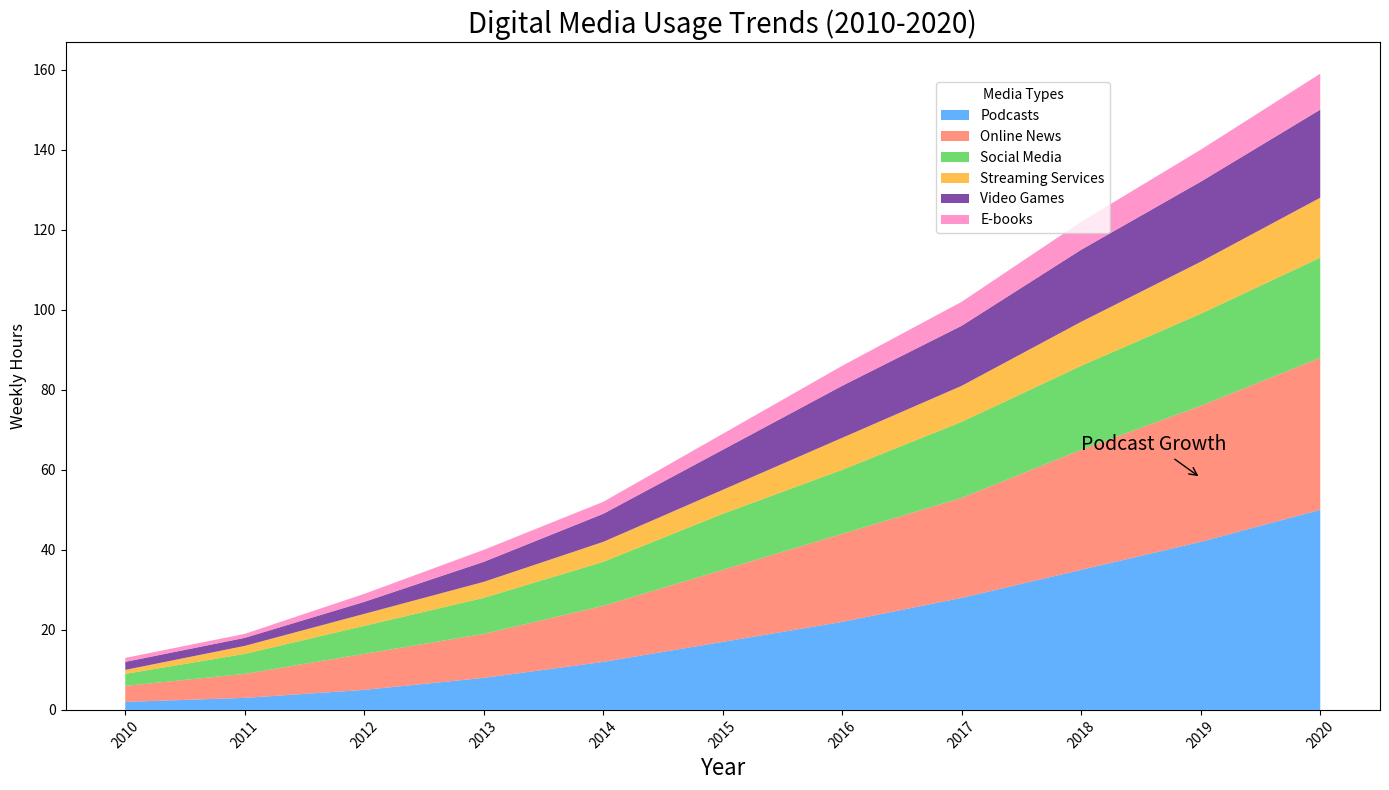

Write Python code to recreate this figure.
import matplotlib.pyplot as plt
import numpy as np

years = np.arange(2010, 2021)

streaming_services = np.array([2, 3, 5, 8, 12, 17, 22, 28, 35, 42, 50])
social_media = np.array([4, 6, 9, 11, 14, 18, 22, 25, 30, 34, 38])
online_news = np.array([3, 5, 7, 9, 11, 14, 16, 19, 21, 23, 25])
podcasts = np.array([1, 2, 3, 4, 5, 6, 8, 9, 11, 13, 15])

# New data series for video games and ebooks
video_games = np.array([2, 2, 3, 5, 7, 10, 13, 15, 18, 20, 22])
ebooks = np.array([1, 1, 2, 3, 3, 4, 5, 6, 7, 8, 9])

# Update media_data to include new data series
media_data = np.vstack([streaming_services, social_media, online_news, podcasts, video_games, ebooks])

fig, ax = plt.subplots(figsize=(14, 8))

# Update labels and colors for the new dataset
ax.stackplot(years, media_data, labels=['Podcasts', 'Online News', 'Social Media', 'Streaming Services', 'Video Games', 'E-books'], 
             colors=['#1e90ff', '#ff6347', '#32cd32', '#ffa500', '#4b0082', '#ff69b4'], alpha=0.7)

ax.set_xlabel('Year', fontsize=16)
ax.set_ylabel('Weekly Hours', fontsize=12)
ax.set_title("Digital Media Usage Trends (2010-2020)", fontsize=20, fontweight='normal')

ax.set_xticks(years)
ax.set_xticklabels(years, rotation=45)

ax.grid(True, which='minor', linestyle='-.', linewidth=0.7, color='purple', alpha=0.5)

ax.legend(loc='upper right', bbox_to_anchor=(0.8, 0.95), title='Media Types')

ax.annotate('Podcast Growth', xy=(2019, 58), xytext=(2018, 65),
            arrowprops=dict(facecolor='red', arrowstyle='->'), fontsize=14)

plt.tight_layout()

plt.show()
